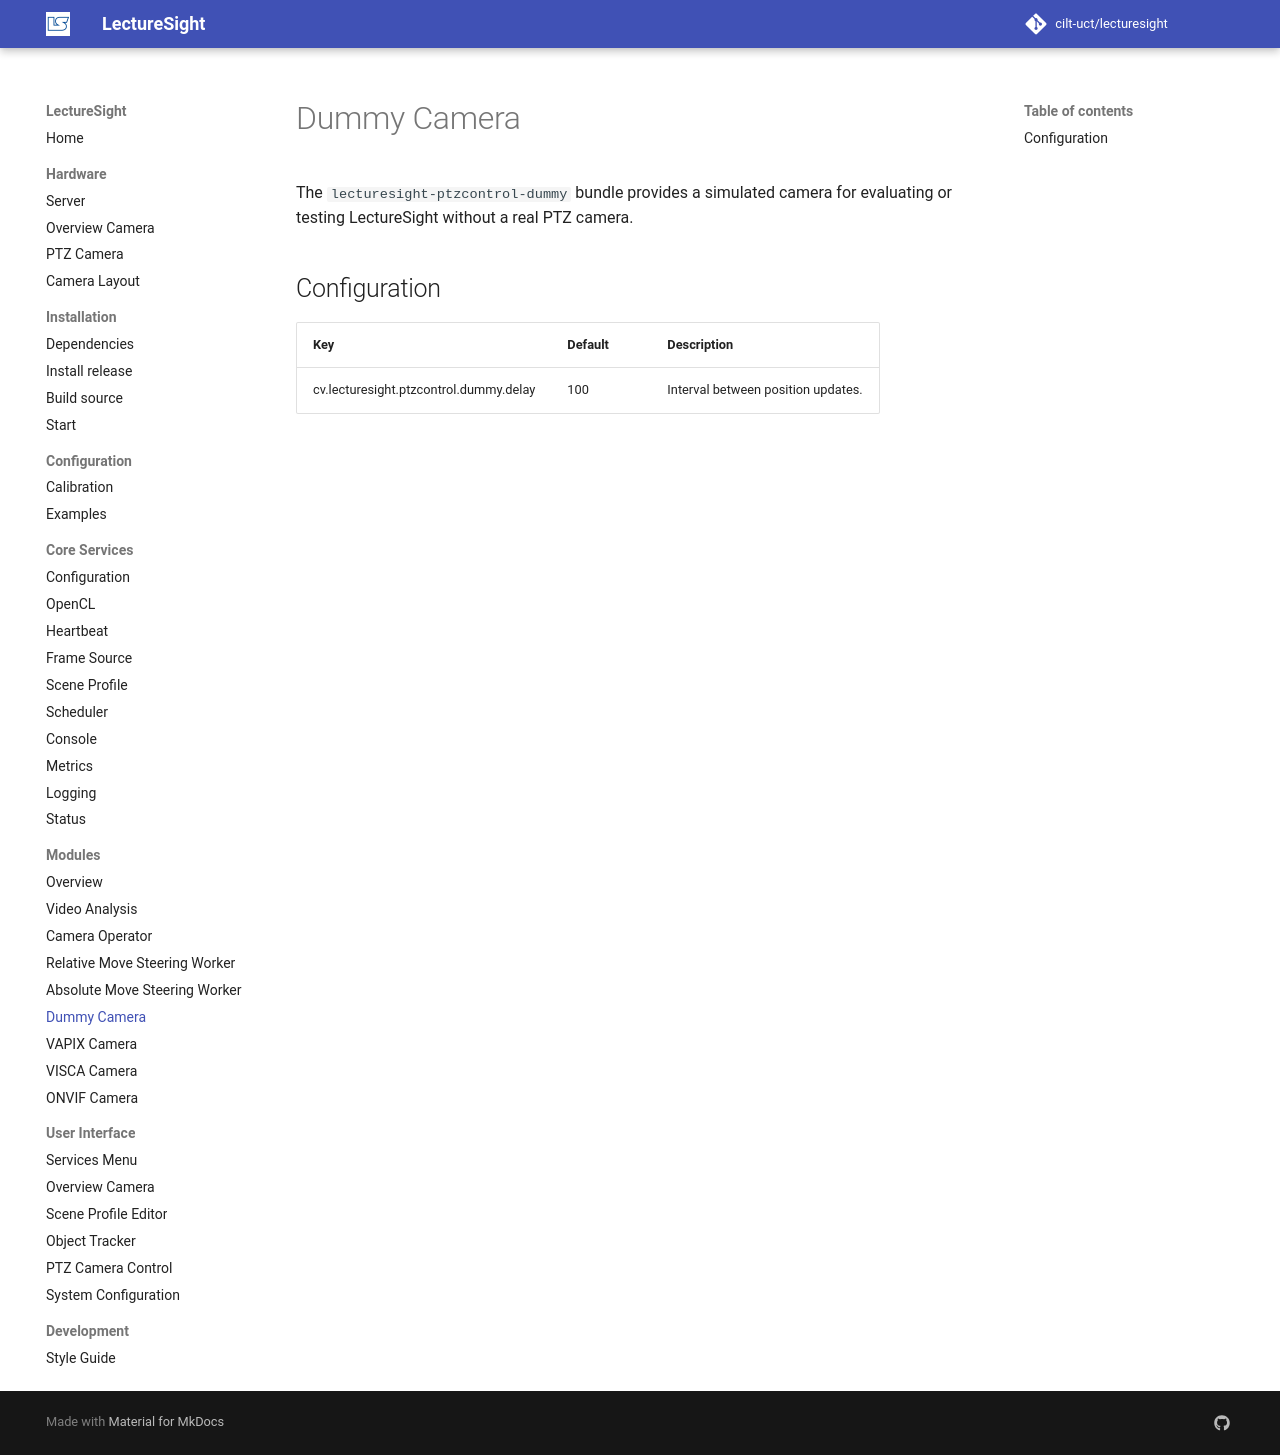

repository: cilt-uct/lecturesight · page: modules/ptzcontrol-dummy/index.html · generator: mkdocs

# Dummy Camera

The `lecturesight-ptzcontrol-dummy` bundle provides a simulated camera for evaluating or testing LectureSight without a real PTZ camera.

## Configuration

| Key                                   | Default   | Description |
|---------------------------------------|-----------|-------------------------------------------|
cv.lecturesight.ptzcontrol.dummy.delay | 100 | Interval between position updates.
